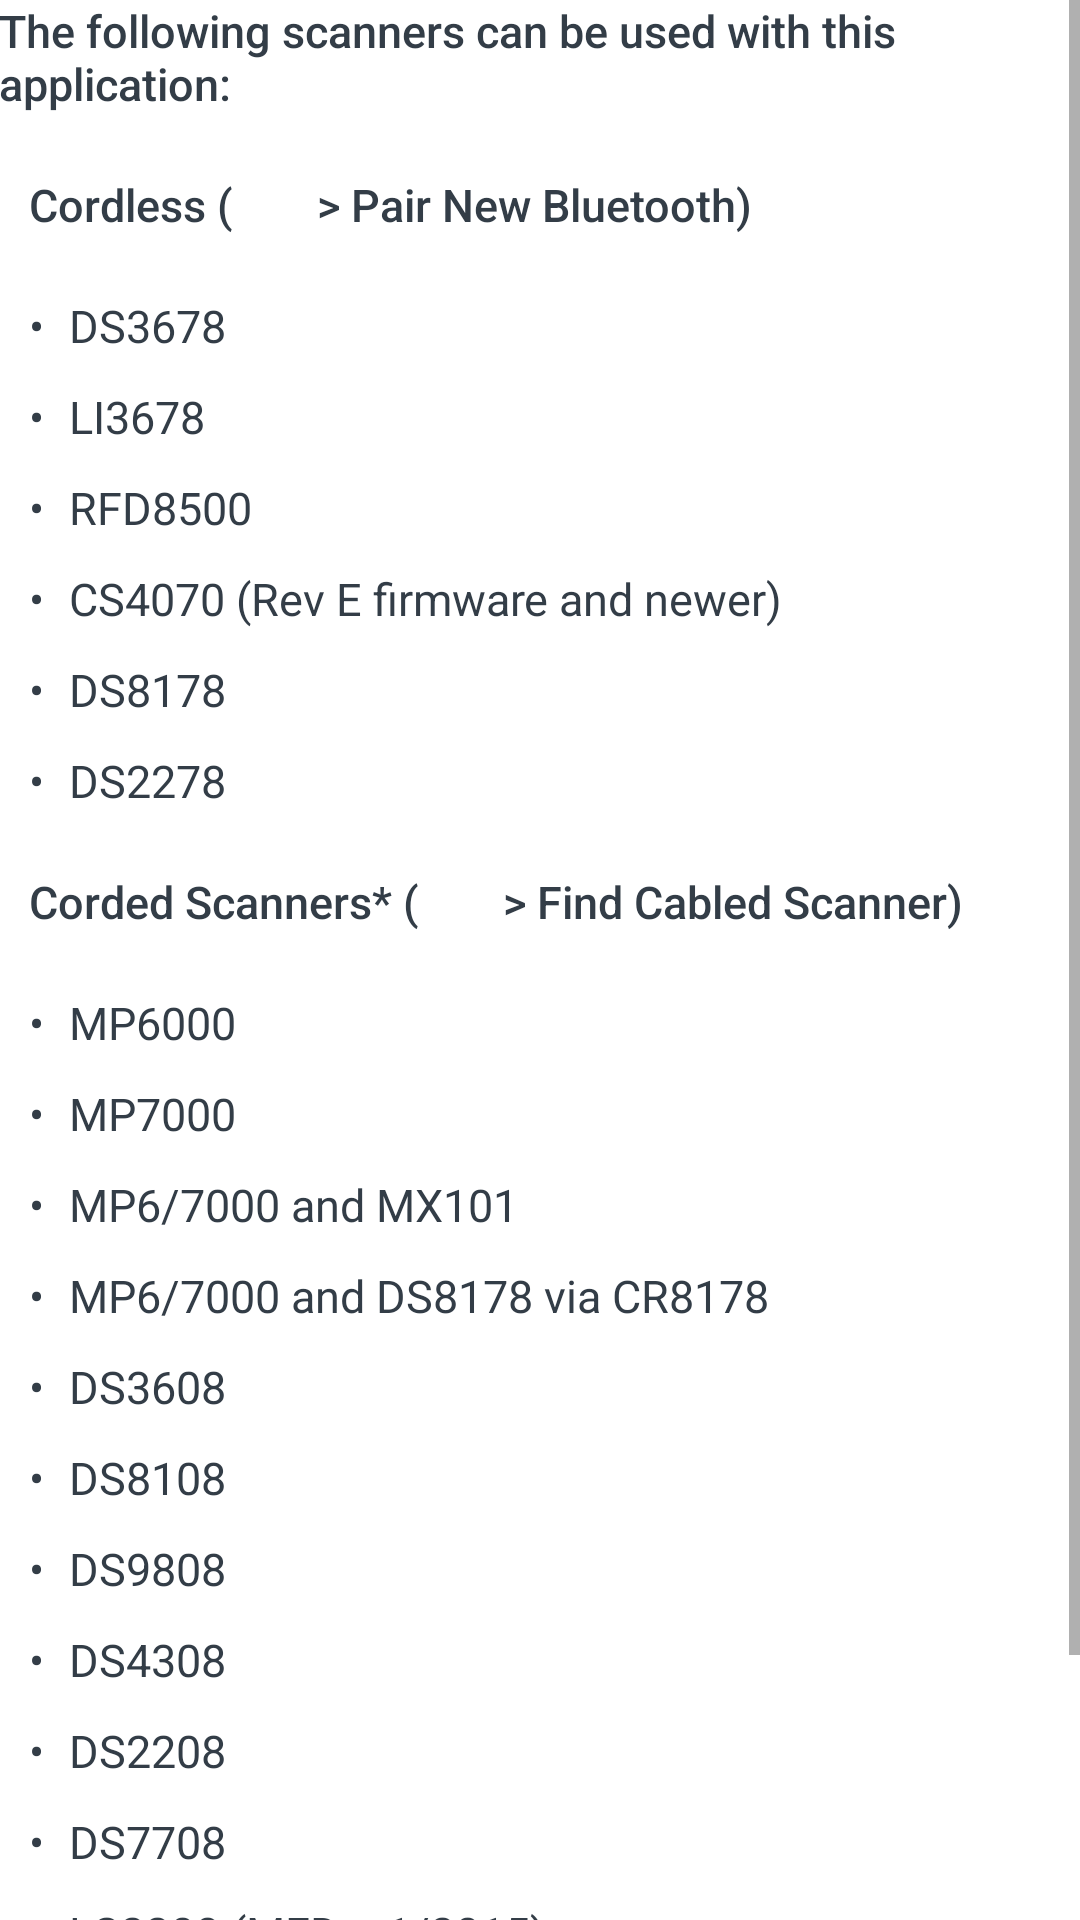

Android layout source for this screen:
<!-- AndroidManifest.xml: application theme AppTheme -->
<!-- res/layout/activity_supported_scanners.xml -->
<LinearLayout xmlns:android="http://schemas.android.com/apk/res/android"
    xmlns:app="http://schemas.android.com/apk/res-auto"
    xmlns:tools="http://schemas.android.com/tools"
    android:layout_width="match_parent"
    android:layout_height="match_parent"
    android:background="@android:color/white"
    android:orientation="vertical"
    android:paddingBottom="@dimen/app_margin_left"
    android:paddingLeft="@dimen/app_margin_left"
    android:paddingRight="@dimen/app_margin_right"
    android:paddingTop="@dimen/app_margin_left"
    tools:context="com.zebra.scannercontrol.app.activities.SupportedScanners">
    <ScrollView
        android:layout_width="match_parent"
        android:layout_height="match_parent">

        <LinearLayout
            android:layout_width="match_parent"
            android:layout_height="match_parent"
            android:orientation="vertical">

            <TextView
                style="@style/roboto_medium_15dp"
                android:layout_width="wrap_content"
                android:layout_height="wrap_content"
                android:layout_marginBottom="20dp"
                android:text="@string/supported_scanners_title" />

            <LinearLayout
                android:layout_width="match_parent"
                android:layout_height="match_parent"
                android:orientation="horizontal">

                <TextView
                    style="@style/roboto_medium_15dp"
                    android:layout_width="wrap_content"
                    android:layout_height="wrap_content"
                    android:layout_marginLeft="10dp"
                    android:layout_marginBottom="20dp"
                    android:text="@string/title_activity_supported_scanners_cordless_1" />

                <ImageView
                    android:id="@+id/imageView_nav_menu_1"
                    android:layout_width="18dp"
                    android:layout_height="18dp"
                    app:srcCompat="@mipmap/ic_supportedscanners" />

                <TextView
                    style="@style/roboto_medium_15dp"
                    android:layout_width="wrap_content"
                    android:layout_height="wrap_content"
                    android:layout_marginLeft="10dp"
                    android:layout_marginBottom="20dp"
                    android:text="@string/title_activity_supported_scanners_cordless_2" />

            </LinearLayout>

            <TextView
                style="@style/roboto_regular_15dp"
                android:layout_width="wrap_content"
                android:layout_height="wrap_content"
                android:layout_marginLeft="10dp"
                android:layout_marginBottom="10dp"
                android:text="@string/supported_scanners_ds3678" />

            <TextView
                style="@style/roboto_regular_15dp"
                android:layout_width="wrap_content"
                android:layout_height="wrap_content"
                android:layout_marginBottom="10dp"
                android:layout_marginLeft="10dp"
                android:text="@string/supported_scanners_li3678" />

            <TextView
                style="@style/roboto_regular_15dp"
                android:layout_width="wrap_content"
                android:layout_height="wrap_content"
                android:layout_marginBottom="10dp"
                android:layout_marginLeft="10dp"
                android:text="@string/supported_scanners_rfd8500" />

            <TextView
                style="@style/roboto_regular_15dp"
                android:layout_width="wrap_content"
                android:layout_height="wrap_content"
                android:layout_marginBottom="10dp"
                android:layout_marginLeft="10dp"
                android:text="@string/supported_scanners_cs4070" />

            <TextView
                style="@style/roboto_regular_15dp"
                android:layout_width="wrap_content"
                android:layout_height="wrap_content"
                android:layout_marginBottom="10dp"
                android:layout_marginLeft="10dp"
                android:text="@string/supported_scanners_ds8178" />


            <TextView
                style="@style/roboto_regular_15dp"
                android:layout_width="wrap_content"
                android:layout_height="wrap_content"
                android:layout_marginBottom="20dp"
                android:layout_marginLeft="10dp"
                android:text="@string/supported_scanners_ds2278" />

            <LinearLayout
                android:layout_width="match_parent"
                android:layout_height="match_parent"
                android:orientation="horizontal">

                <TextView
                    style="@style/roboto_medium_15dp"
                    android:layout_width="wrap_content"
                    android:layout_height="wrap_content"
                    android:layout_marginLeft="10dp"
                    android:layout_marginBottom="20dp"
                    android:text="@string/title_activity_supported_scanners_corded_1" />

                <ImageView
                    android:id="@+id/imageView_nav_menu_2"
                    android:layout_width="18dp"
                    android:layout_height="18dp"
                    app:srcCompat="@mipmap/ic_supportedscanners" />

                <TextView
                    style="@style/roboto_medium_15dp"
                    android:layout_width="wrap_content"
                    android:layout_height="wrap_content"
                    android:layout_marginLeft="10dp"
                    android:layout_marginBottom="20dp"
                    android:text="@string/title_activity_supported_scanners_corded_2" />

            </LinearLayout>

            <TextView
                style="@style/roboto_regular_15dp"
                android:layout_width="wrap_content"
                android:layout_height="wrap_content"
                android:layout_marginBottom="10dp"
                android:layout_marginLeft="10dp"
                android:text="@string/supported_scanners_mp6000" />

            <TextView
                style="@style/roboto_regular_15dp"
                android:layout_width="wrap_content"
                android:layout_height="wrap_content"
                android:layout_marginBottom="10dp"
                android:layout_marginLeft="10dp"
                android:text="@string/supported_scanners_mp7000" />

            <TextView
                style="@style/roboto_regular_15dp"
                android:layout_width="wrap_content"
                android:layout_height="wrap_content"
                android:layout_marginBottom="10dp"
                android:layout_marginLeft="10dp"
                android:text="@string/supported_scanners_mx101" />

            <TextView
                style="@style/roboto_regular_15dp"
                android:layout_width="wrap_content"
                android:layout_height="wrap_content"
                android:layout_marginBottom="10dp"
                android:layout_marginLeft="10dp"
                android:text="@string/supported_scanners_ds8178_mp6010" />

            <TextView
                style="@style/roboto_regular_15dp"
                android:layout_width="wrap_content"
                android:layout_height="wrap_content"
                android:layout_marginBottom="10dp"
                android:layout_marginLeft="10dp"
                android:text="@string/supported_scanners_ds3608" />\

            <TextView
                style="@style/roboto_regular_15dp"
                android:layout_width="wrap_content"
                android:layout_height="wrap_content"
                android:layout_marginBottom="10dp"
                android:layout_marginLeft="10dp"
                android:text="@string/supported_scanners_ds8108" />

            <TextView
                style="@style/roboto_regular_15dp"
                android:layout_width="wrap_content"
                android:layout_height="wrap_content"
                android:layout_marginBottom="10dp"
                android:layout_marginLeft="10dp"
                android:text="@string/supported_scanners_ds9808" />

            <TextView
                style="@style/roboto_regular_15dp"
                android:layout_width="wrap_content"
                android:layout_height="wrap_content"
                android:layout_marginBottom="10dp"
                android:layout_marginLeft="10dp"
                android:text="@string/supported_scanners_ds4308" />

            <TextView
                style="@style/roboto_regular_15dp"
                android:layout_width="wrap_content"
                android:layout_height="wrap_content"
                android:layout_marginBottom="10dp"
                android:layout_marginLeft="10dp"
                android:text="@string/supported_scanners_ds2208" />

            <TextView
                style="@style/roboto_regular_15dp"
                android:layout_width="wrap_content"
                android:layout_height="wrap_content"
                android:layout_marginBottom="10dp"
                android:layout_marginLeft="10dp"
                android:text="@string/supported_scanners_ds7708" />

            <TextView
                style="@style/roboto_regular_15dp"
                android:layout_width="wrap_content"
                android:layout_height="wrap_content"
                android:layout_marginBottom="10dp"
                android:layout_marginLeft="10dp"
                android:text="@string/supported_scanners_ls2208" />

            <TextView
                style="@style/roboto_regular_15dp"
                android:layout_width="wrap_content"
                android:layout_height="wrap_content"
                android:layout_marginBottom="10dp"
                android:layout_marginLeft="10dp"
                android:text="@string/supported_scanners_se4757" />

            <TextView
                style="@style/roboto_regular_15dp"
                android:layout_width="wrap_content"
                android:layout_height="wrap_content"
                android:layout_marginBottom="10dp"
                android:layout_marginLeft="10dp"
                android:text="@string/details_activity_supported_scanners_corded" />

        </LinearLayout>
    </ScrollView>

</LinearLayout>
<!-- resources referenced by this layout -->
<resources>
  <string name="details_activity_supported_scanners_corded">* For corded scanner support a fully powered USB Master Port is required</string>
  <string name="supported_scanners_cs4070">•         \tCS4070 (Rev E firmware and newer)</string>
  <string name="supported_scanners_ds2208">•         \tDS2208</string>
  <string name="supported_scanners_ds2278">•         \tDS2278</string>
  <string name="supported_scanners_ds3608">•         \tDS3608</string>
  <string name="supported_scanners_ds3678">•         \tDS3678</string>
  <string name="supported_scanners_ds4308">•         \tDS4308</string>
  <string name="supported_scanners_ds7708">•         \tDS7708</string>
  <string name="supported_scanners_ds8108">•         \tDS8108</string>
  <string name="supported_scanners_ds8178">•         \tDS8178</string>
  <string name="supported_scanners_ds8178_mp6010">•         \tMP6/7000 and DS8178 via CR8178</string>
  <string name="supported_scanners_ds9808">•         \tDS9808</string>
  <string name="supported_scanners_li3678">•         \tLI3678</string>
  <string name="supported_scanners_ls2208">•         \tLS2208 (MFD &gt; 1/2015)</string>
  <string name="supported_scanners_mp6000">•         \tMP6000</string>
  <string name="supported_scanners_mp7000">•         \tMP7000</string>
  <string name="supported_scanners_mx101">•         \tMP6/7000 and MX101</string>
  <string name="supported_scanners_rfd8500">•         \tRFD8500</string>
  <string name="supported_scanners_se4757">•         \tSE4757</string>
  <string name="supported_scanners_title">The following scanners can be used with this application:</string>
  <string name="title_activity_supported_scanners_corded_1">Corded Scanners* (</string>
  <string name="title_activity_supported_scanners_corded_2"> &gt; Find Cabled Scanner)</string>
  <string name="title_activity_supported_scanners_cordless_1">Cordless (</string>
  <string name="title_activity_supported_scanners_cordless_2"> &gt; Pair New Bluetooth)</string>
  <style name="roboto_medium_15dp">
          <item name="android:layout_width">wrap_content</item>
          <item name="android:layout_height">match_parent</item>
          <item name="android:fontFamily">sans-serif-medium</item>
          <item name="android:gravity">center_vertical</item>
          <item name="android:textSize">15dp</item>
          <item name="android:textColor">@color/font_color</item>
      </style>
  <style name="roboto_regular_15dp">
          <item name="android:layout_width">wrap_content</item>
          <item name="android:layout_height">match_parent</item>
          <item name="android:fontFamily">sans-serif</item>
          <item name="android:gravity">center_vertical</item>
          <item name="android:textSize">15dp</item>
          <item name="android:textColor">@color/font_color</item>
      </style>
  <style name="AppTheme" parent="Theme.AppCompat.Light.DarkActionBar">
          
          <item name="colorPrimary">@color/colorPrimary</item>
          <item name="colorPrimaryDark">@color/colorPrimaryDark</item>
          <item name="colorAccent">@color/colorAccent</item>
      </style>
  <item name="font_color" type="color">#333D47</item>
  <color name="colorPrimary">#00445B</color>
  <color name="colorPrimaryDark">#00445B</color>
  <color name="colorAccent">#007CB0</color>
</resources>
